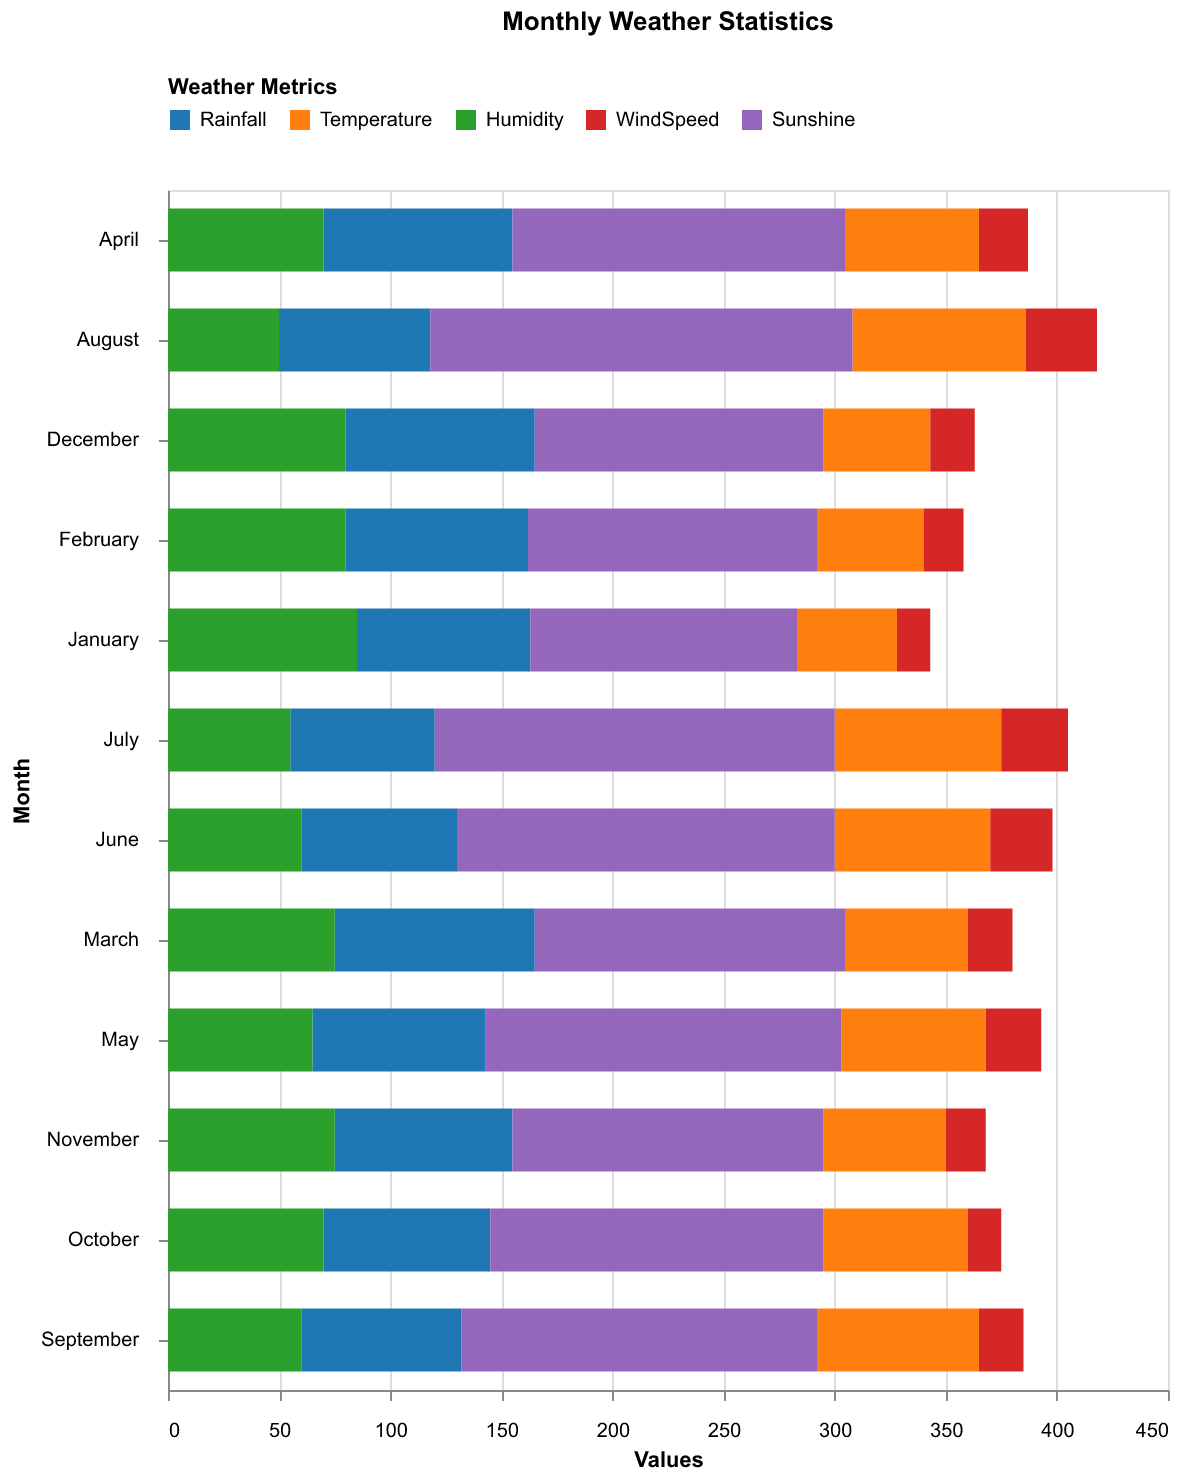

The table this chart was drawn from, first rows:
Month, Rainfall, Temperature, Humidity, WindSpeed, Sunshine
January, 78, 45, 85, 15, 120
February, 82, 48, 80, 18, 130
March, 90, 55, 75, 20, 140
April, 85, 60, 70, 22, 150
May, 78, 65, 65, 25, 160
June, 70, 70, 60, 28, 170
July, 65, 75, 55, 30, 180
August, 68, 78, 50, 32, 190
September, 72, 73, 60, 20, 160
October, 75, 65, 70, 15, 150
November, 80, 55, 75, 18, 140
December, 85, 48, 80, 20, 130
